Dataset: CNN dataset (GitHub, Syzoul/Chili-Detection-and-Classification-AI-Model). Classes: defective chili, dry chili, normal chili.

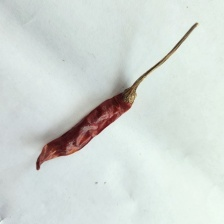
Label: dry chili

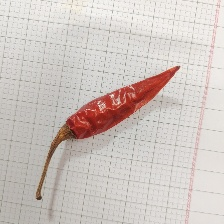
Label: dry chili

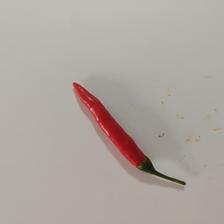
Label: normal chili

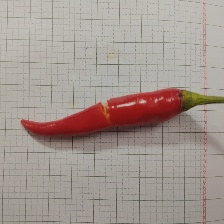
Label: defective chili

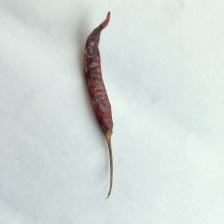
Label: dry chili

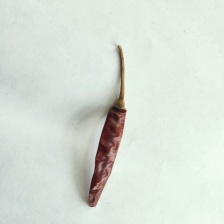
Label: dry chili
